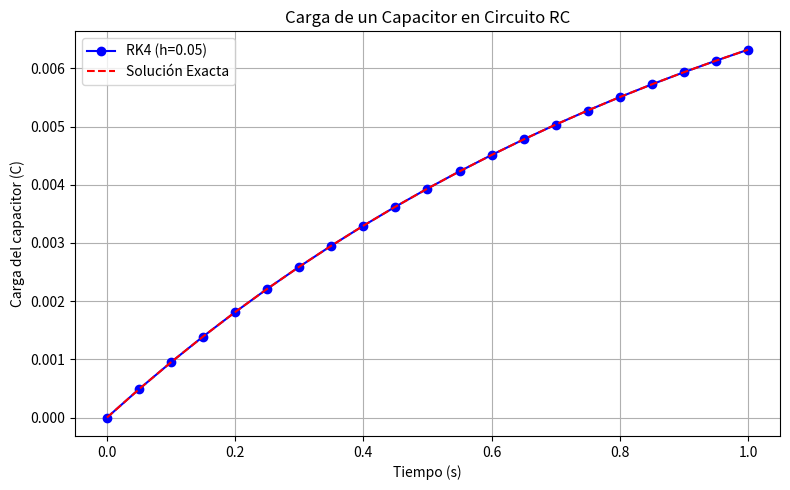

Recreate this plot in Python.
import numpy as np
import matplotlib.pyplot as plt

# Definición de la EDO: dq/dt = f(t, q)
def f(t, q):
    V = 10     # Voltaje (V)
    R = 1000   # Resistencia (Ω)
    C = 0.001  # Capacitancia (F)
    return (V - q/C) / R

# Método de Runge-Kutta de cuarto orden
def runge_kutta_4(f, t0, q0, t_end, h):
    t_vals = [t0]
    q_vals = [q0]
    
    t = t0
    q = q0
    
    print(f"{'t (s)':>10} {'q (C) - RK4':>15}")
    print(f"{t:10.4f} {q:15.6f}")
    
    while t < t_end:
        k1 = f(t, q)
        k2 = f(t + h/2, q + h/2 * k1)
        k3 = f(t + h/2, q + h/2 * k2)
        k4 = f(t + h, q + h * k3)
        
        q += h * (k1 + 2*k2 + 2*k3 + k4) / 6
        t += h
        
        t_vals.append(t)
        q_vals.append(q)
        
        print(f"{t:10.4f} {q:15.6f}")
    
    return t_vals, q_vals

# Parámetros iniciales
t0 = 0
q0 = 0
t_end = 1
h = 0.05

# Llamada al método de Runge-Kutta
t_vals, q_vals_rk4 = runge_kutta_4(f, t0, q0, t_end, h)

# Solución exacta
q_exact_vals = [0.01 * (1 - np.exp(-t)) for t in t_vals]

# Tabla de comparación
print("\nComparación con la solución exacta:")
print(f"{'t (s)':>10} {'q (C) - RK4':>15} {'q (C) - Exacta':>15} {'Error':>15}")
for t, q_rk4, q_exact in zip(t_vals, q_vals_rk4, q_exact_vals):
    error = abs(q_exact - q_rk4)
    print(f"{t:10.4f} {q_rk4:15.6f} {q_exact:15.6f} {error:15.6f}")

# Cálculo de errores
max_error = max(abs(q_exact - q_rk4) for q_exact, q_rk4 in zip(q_exact_vals, q_vals_rk4))
rms_error = np.sqrt(np.mean([(q_exact - q_rk4)**2 for q_exact, q_rk4 in zip(q_exact_vals, q_vals_rk4)]))

print("\nAnálisis de desempeño:")
print(f"Máximo error absoluto: {max_error:.6f} C")
print(f"Error cuadrático medio (RMS): {rms_error:.6f} C")

# Graficar ambas soluciones
plt.figure(figsize=(8,5))
plt.plot(t_vals, q_vals_rk4, 'bo-', label="RK4 (h=0.05)")
plt.plot(t_vals, q_exact_vals, 'r--', label="Solución Exacta")
plt.xlabel("Tiempo (s)")
plt.ylabel("Carga del capacitor (C)")
plt.title("Carga de un Capacitor en Circuito RC")
plt.grid(True)
plt.legend()
plt.tight_layout()
plt.show()